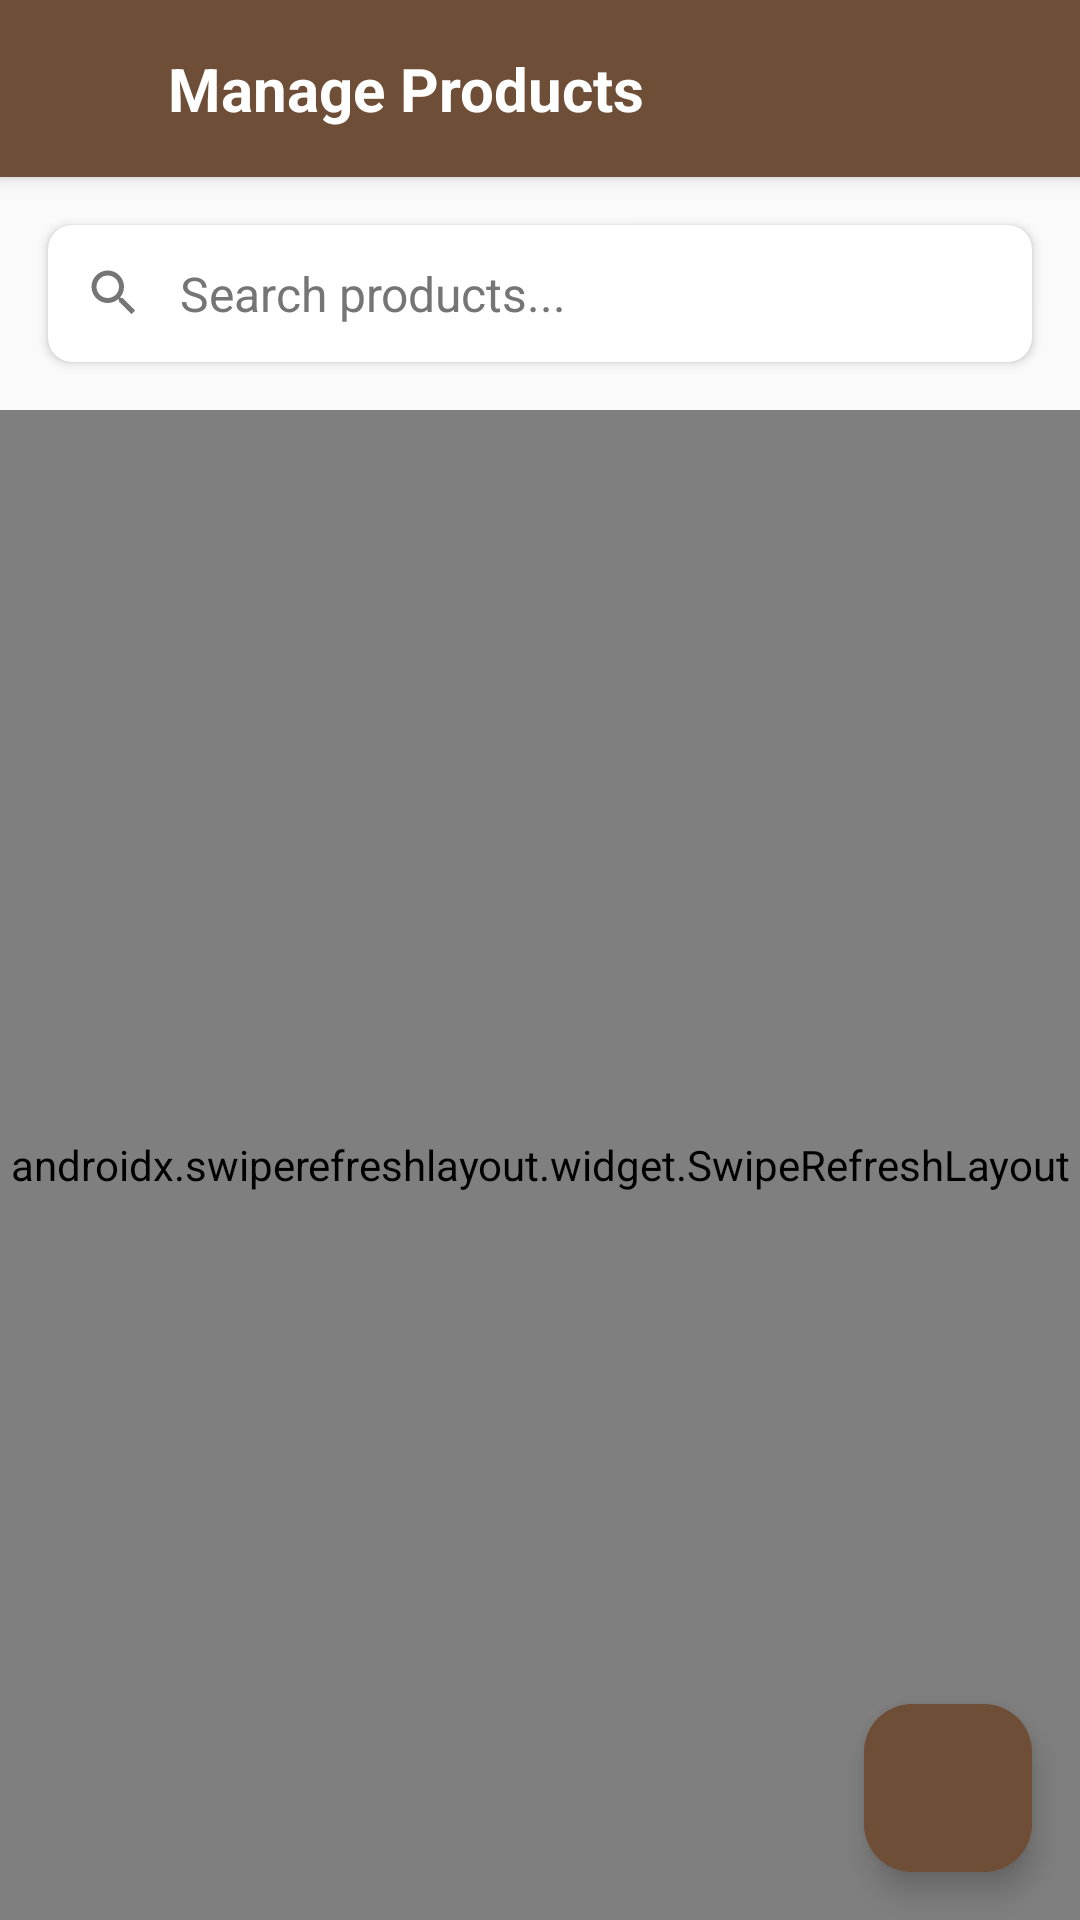

This screen was rendered from an Android layout file. Write that file and the resources it references.
<!-- AndroidManifest.xml: application theme Theme.Espresio -->
<!-- res/layout/activity_manage_products.xml -->
<?xml version="1.0" encoding="utf-8"?>
<androidx.coordinatorlayout.widget.CoordinatorLayout xmlns:android="http://schemas.android.com/apk/res/android"
    xmlns:app="http://schemas.android.com/apk/res-auto"
    android:layout_width="match_parent"
    android:layout_height="match_parent"
    android:background="@color/background_light">

    <LinearLayout
        android:layout_width="match_parent"
        android:layout_height="match_parent"
        android:orientation="vertical">

        
        <androidx.cardview.widget.CardView
            android:layout_width="match_parent"
            android:layout_height="wrap_content"
            app:cardElevation="4dp"
            app:cardCornerRadius="0dp">

            <LinearLayout
                android:layout_width="match_parent"
                android:layout_height="wrap_content"
                android:orientation="horizontal"
                android:padding="16dp"
                android:background="@color/primary"
                android:gravity="center_vertical">

                <ImageView
                    android:id="@+id/iv_back"
                    android:layout_width="24dp"
                    android:layout_height="24dp"
                    android:src="@drawable/ic_arrow_back"
                    android:layout_marginEnd="16dp"
                    android:contentDescription="Back"
                    app:tint="@android:color/white"
                    android:background="?attr/selectableItemBackgroundBorderless"
                    android:padding="4dp" />

                <TextView
                    android:layout_width="0dp"
                    android:layout_height="wrap_content"
                    android:layout_weight="1"
                    android:text="Manage Products"
                    android:textSize="20sp"
                    android:textStyle="bold"
                    android:textColor="@android:color/white" />

            </LinearLayout>

        </androidx.cardview.widget.CardView>

        
        <androidx.cardview.widget.CardView
            android:layout_width="match_parent"
            android:layout_height="wrap_content"
            android:layout_margin="16dp"
            app:cardCornerRadius="8dp"
            app:cardElevation="2dp">

            <LinearLayout
                android:layout_width="match_parent"
                android:layout_height="wrap_content"
                android:orientation="horizontal"
                android:padding="12dp"
                android:gravity="center_vertical">

                <ImageView
                    android:layout_width="20dp"
                    android:layout_height="20dp"
                    android:src="@drawable/ic_search"
                    android:layout_marginEnd="12dp"
                    android:contentDescription="Search"
                    app:tint="@color/text_secondary" />

                <EditText
                    android:id="@+id/et_search"
                    android:layout_width="0dp"
                    android:layout_height="wrap_content"
                    android:layout_weight="1"
                    android:hint="Search products..."
                    android:background="@android:color/transparent"
                    android:textSize="16sp"
                    android:textColor="@color/text_primary"
                    android:textColorHint="@color/text_secondary" />

            </LinearLayout>

        </androidx.cardview.widget.CardView>

        
        <androidx.swiperefreshlayout.widget.SwipeRefreshLayout
            android:id="@+id/swipe_refresh"
            android:layout_width="match_parent"
            android:layout_height="0dp"
            android:layout_weight="1">

            <FrameLayout
                android:layout_width="match_parent"
                android:layout_height="match_parent">

                <androidx.recyclerview.widget.RecyclerView
                    android:id="@+id/rv_products"
                    android:layout_width="match_parent"
                    android:layout_height="match_parent"
                    android:padding="16dp"
                    android:clipToPadding="false"
                    android:scrollbars="vertical" />

                
                <LinearLayout
                    android:id="@+id/tv_empty_state"
                    android:layout_width="wrap_content"
                    android:layout_height="wrap_content"
                    android:layout_gravity="center"
                    android:orientation="vertical"
                    android:gravity="center"
                    android:visibility="gone">

                    <ImageView
                        android:layout_width="80dp"
                        android:layout_height="80dp"
                        android:src="@drawable/ic_empty_ingredients"
                        android:layout_marginBottom="16dp"
                        android:contentDescription="No products"
                        app:tint="@color/text_secondary"
                        android:alpha="0.5" />

                    <TextView
                        android:id="@+id/tv_empty_state_text"
                        android:layout_width="wrap_content"
                        android:layout_height="wrap_content"
                        android:text="No products available.\nTap + to add your first product!"
                        android:textSize="16sp"
                        android:textColor="@color/text_secondary"
                        android:textAlignment="center"
                        android:lineSpacingExtra="4dp" />

                </LinearLayout>

            </FrameLayout>

        </androidx.swiperefreshlayout.widget.SwipeRefreshLayout>

    </LinearLayout>

    
    <com.google.android.material.floatingactionbutton.FloatingActionButton
        android:id="@+id/fab_add_product"
        android:layout_width="wrap_content"
        android:layout_height="wrap_content"
        android:layout_gravity="bottom|end"
        android:layout_margin="16dp"
        android:src="@drawable/ic_add"
        android:contentDescription="Add Product"
        app:tint="@android:color/white"
        app:backgroundTint="@color/primary"
        app:fabSize="normal" />

</androidx.coordinatorlayout.widget.CoordinatorLayout>
<!-- resources referenced by this layout -->
<resources>
  <color name="background_light">#FAFAFA</color>
  <color name="primary">#6F4E37</color>
  <color name="text_primary">#212121</color>
  <color name="text_secondary">#757575</color>
  <!-- drawable ic_empty_ingredients (drawable) -->
  <?xml version="1.0" encoding="utf-8"?>
  <vector xmlns:android="http://schemas.android.com/apk/res/android"
      android:width="120dp"
      android:height="120dp"
      android:viewportWidth="24"
      android:viewportHeight="24"
      android:tint="#BDC3C7">
      <path
          android:fillColor="#BDC3C7"
          android:pathData="M19,7h-3V6a4,4 0,0 0,-8 0v1H5A1,1 0,0 0,4 8V19a3,3 0,0 0,3 3H17a3,3 0,0 0,3 -3V8A1,1 0,0 0,19 7ZM10,6a2,2 0,0 1,4 0v1H10ZM18,19a1,1 0,0 1,-1 1H7a1,1 0,0 1,-1 -1V9H8v1a1,1 0,0 0,2 0V9h4v1a1,1 0,0 0,2 0V9h2Z"/>
  </vector>
  <!-- drawable ic_search (drawable) -->
  <?xml version="1.0" encoding="utf-8"?>
  <vector xmlns:android="http://schemas.android.com/apk/res/android"
      android:width="24dp"
      android:height="24dp"
      android:viewportWidth="24"
      android:viewportHeight="24"
      android:tint="#7F8C8D">
      <path
          android:fillColor="#7F8C8D"
          android:pathData="M15.5,14h-0.79l-0.28,-0.27C15.41,12.59 16,11.11 16,9.5 16,5.91 13.09,3 9.5,3S3,5.91 3,9.5 5.91,16 9.5,16c1.61,0 3.09,-0.59 4.23,-1.57l0.27,0.28v0.79l5,4.99L20.49,19l-4.99,-5zM9.5,14C7.01,14 5,11.99 5,9.5S7.01,5 9.5,5 14,7.01 14,9.5 11.99,14 9.5,14z"/>
  </vector>
  <style name="Theme.Espresio" parent="Base.Theme.Espresio" />
  <style name="Base.Theme.Espresio" parent="Theme.Material3.DayNight.NoActionBar">
          
          
      </style>
</resources>
